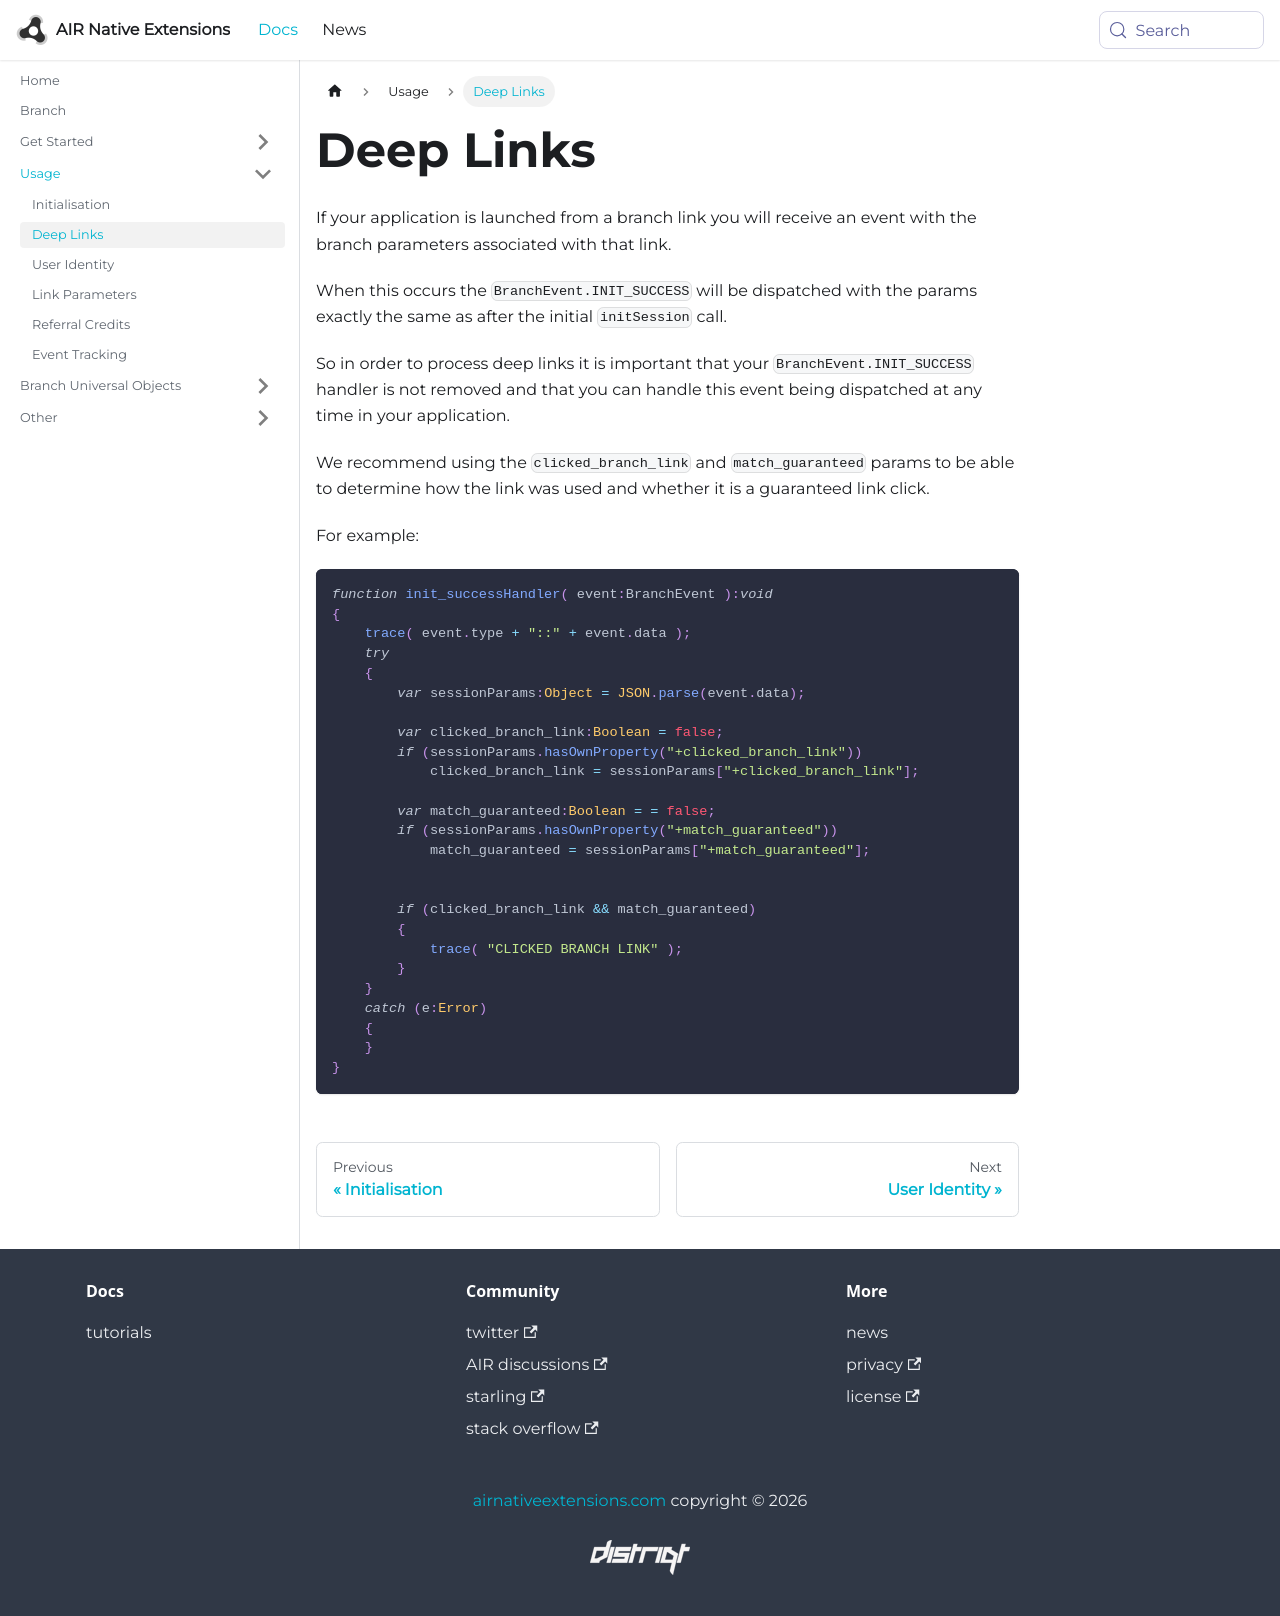

repository: airnativeextensions/nativeextensions-documentation · page: docs/branch/deep-links/index.html · generator: docusaurus

---
title: Deep Links
sidebar_label: Deep Links
---

If your application is launched from a branch link you will receive an event with the branch parameters associated with that link.

When this occurs the `BranchEvent.INIT_SUCCESS` will be dispatched with the params exactly the same as after the initial `initSession` call.

So in order to process deep links it is important that your `BranchEvent.INIT_SUCCESS` handler is not removed and that you can handle this event being dispatched at any time in your application.

We recommend using the `clicked_branch_link` and `match_guaranteed` params to be able to determine how the link was used and whether it is a guaranteed link click. 

For example:

```actionscript
function init_successHandler( event:BranchEvent ):void
{
    trace( event.type + "::" + event.data );
    try
    {
        var sessionParams:Object = JSON.parse(event.data);
        
        var clicked_branch_link:Boolean = false;
        if (sessionParams.hasOwnProperty("+clicked_branch_link"))
            clicked_branch_link = sessionParams["+clicked_branch_link"];
        
        var match_guaranteed:Boolean = = false;
        if (sessionParams.hasOwnProperty("+match_guaranteed"))
            match_guaranteed = sessionParams["+match_guaranteed"];
            
        
        if (clicked_branch_link && match_guaranteed)
        {
            trace( "CLICKED BRANCH LINK" );
        }
    }
    catch (e:Error)
    {
    }
}
```
